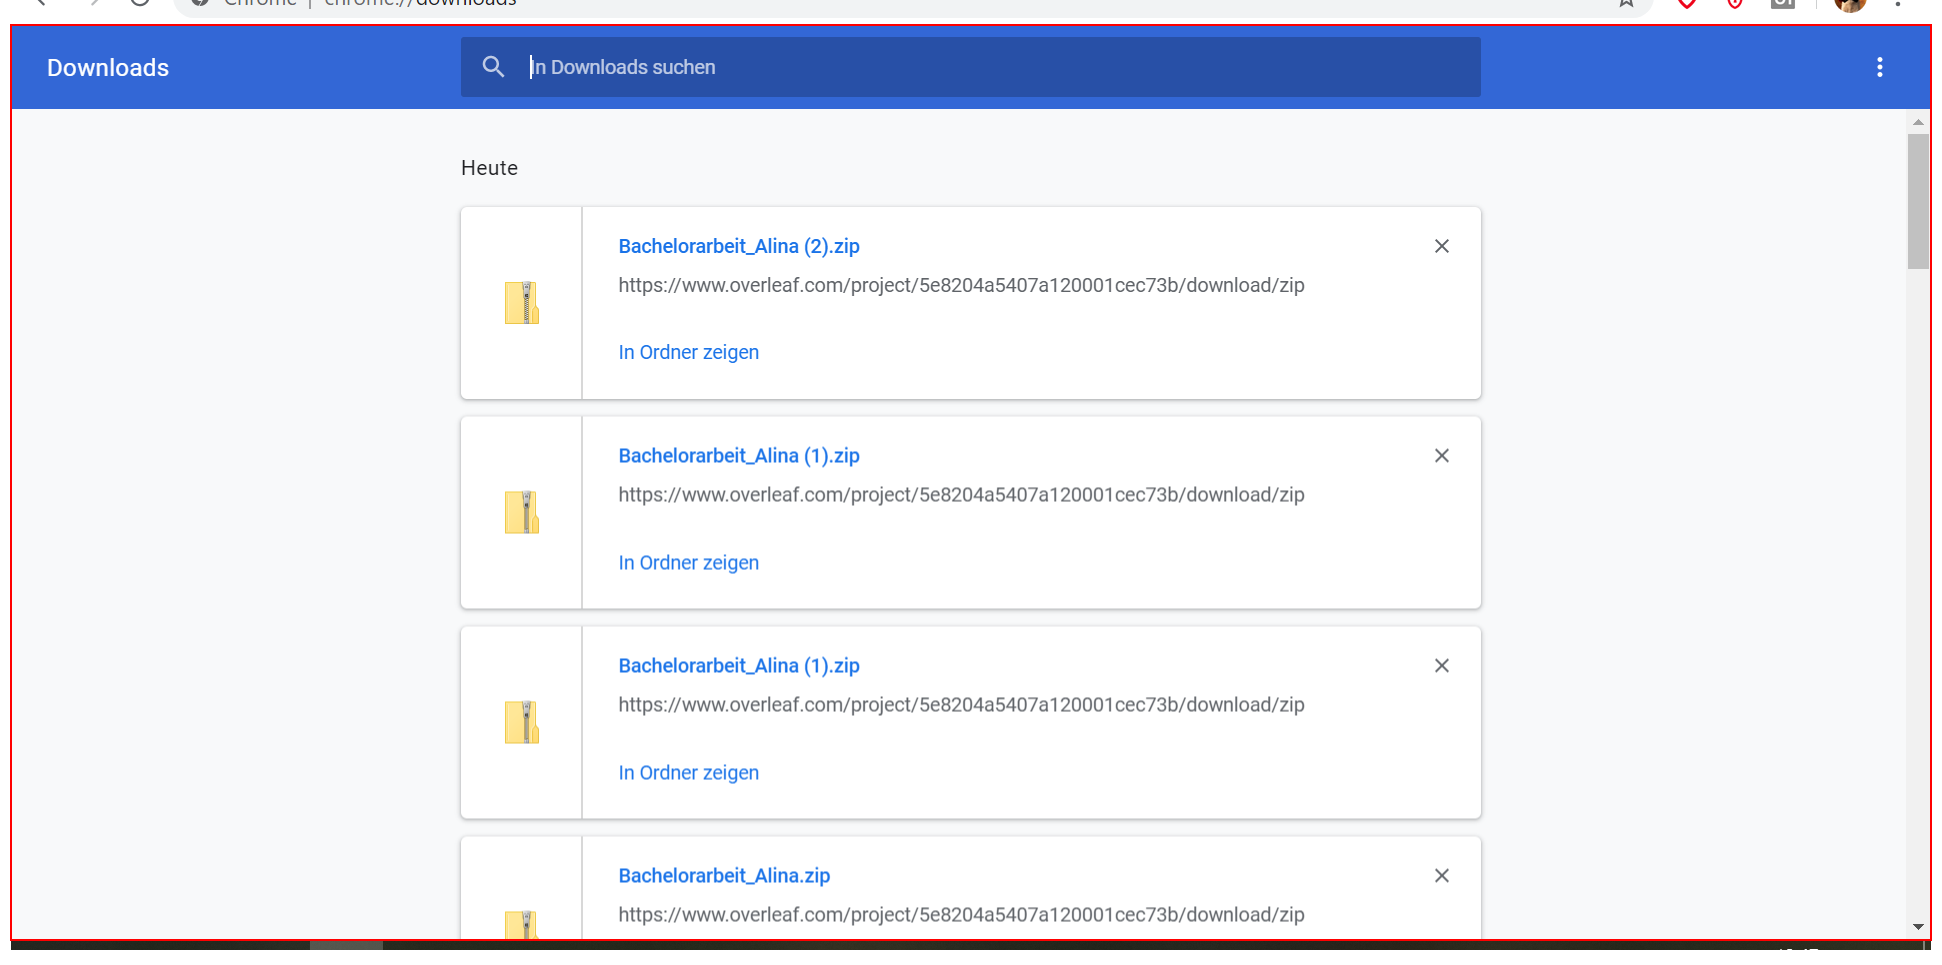
Task: Leerer Prozess
Workflow: unzipSource

Step 1: click on the element 'Horizontale Bildlaufleiste' in window 'Downloads - Google Chrome' (chrome.exe)

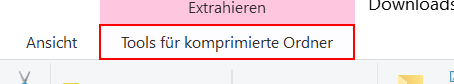
Step 2: click on the page tab 'Tools für komprimierte Ordner' in window 'Downloads' (explorer.exe)

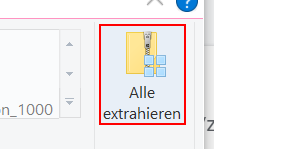
Step 3: click on the push button 'Alle extrahieren' in window 'Downloads' (explorer.exe)

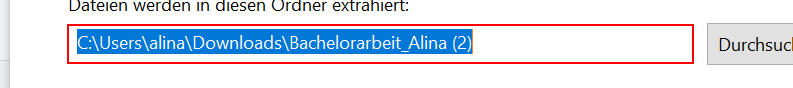
Step 4: get-text in window 'ZIP-komprimierte Ordner extrahieren' (explorer.exe)

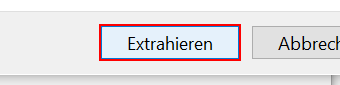
Step 5: click on the button 'Extrahieren' in window 'ZIP-komprimierte Ordner extrahieren' (explorer.exe)